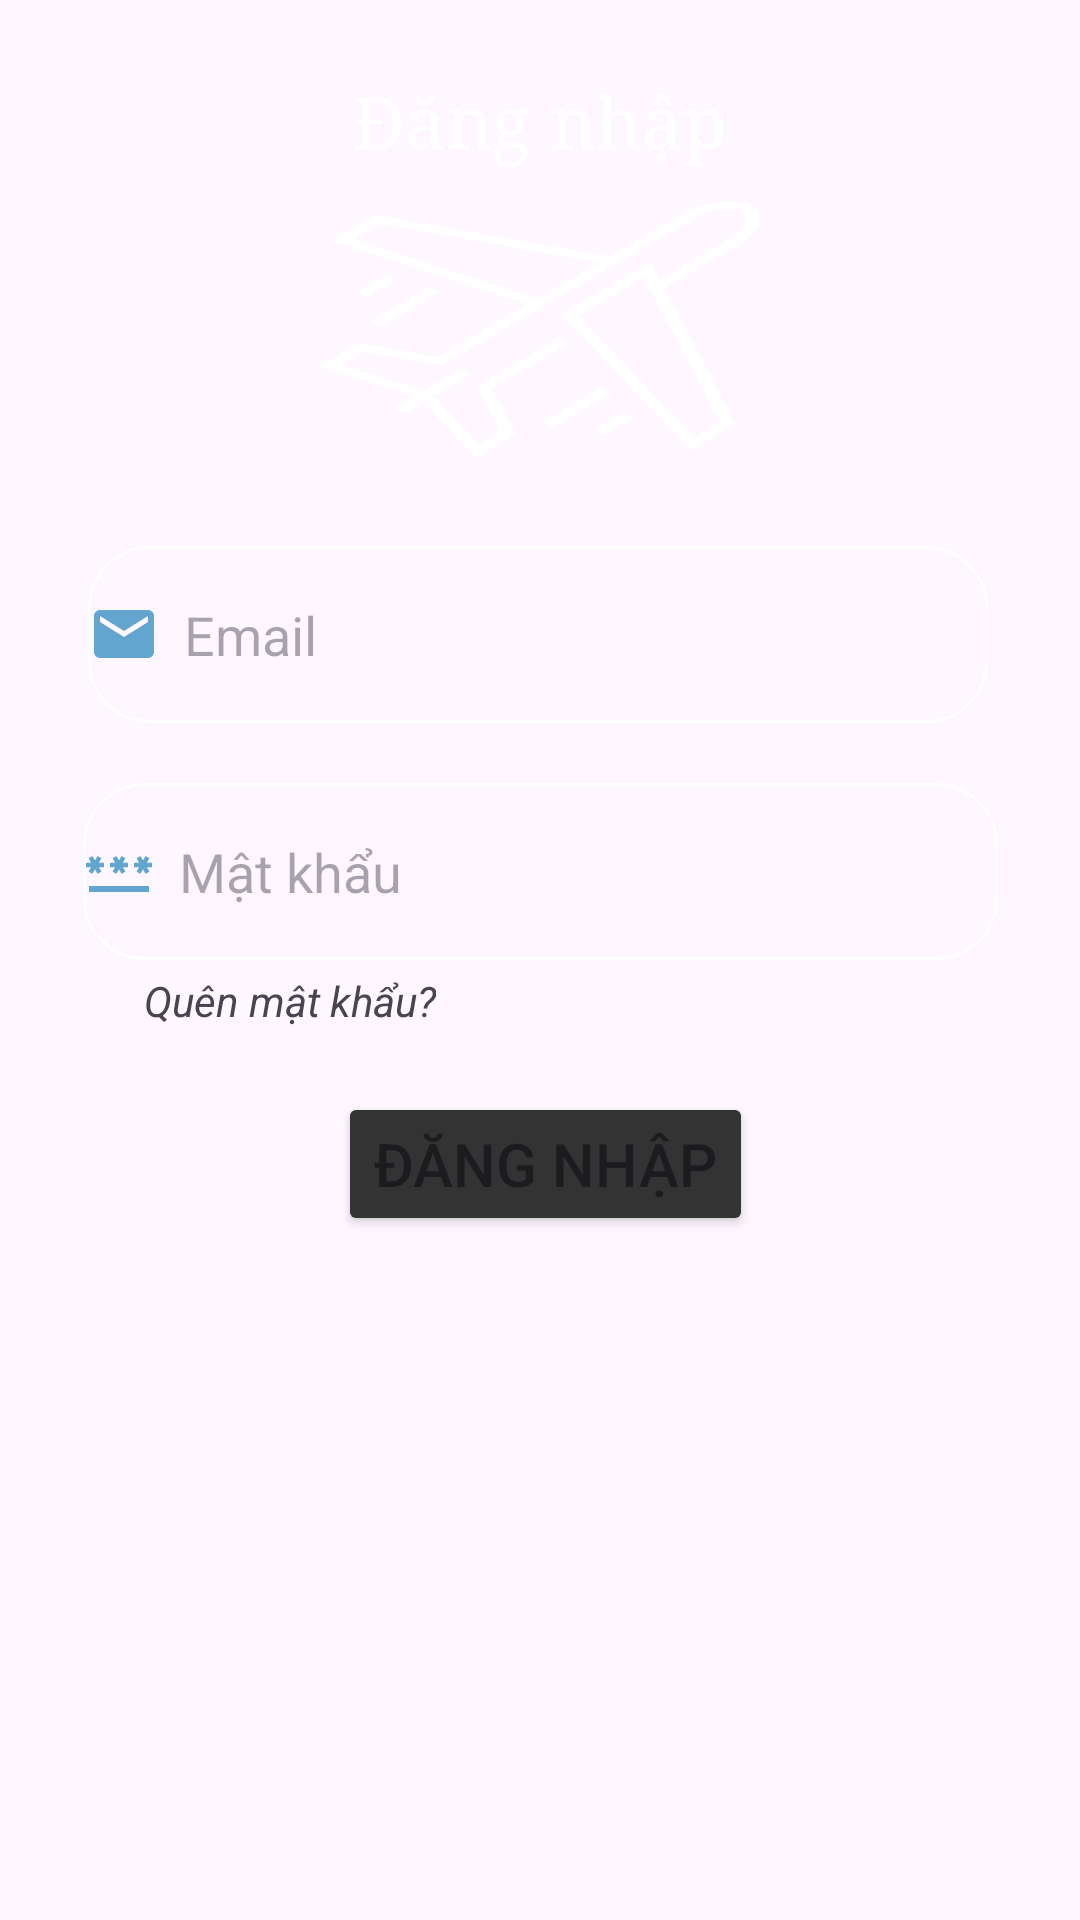

Layout XML and referenced resources for this Android screen:
<!-- AndroidManifest.xml: application theme Theme.BlueStarApp -->
<!-- res/layout/activity_sign_in.xml -->
<?xml version="1.0" encoding="utf-8"?>
<androidx.constraintlayout.widget.ConstraintLayout
    xmlns:android="http://schemas.android.com/apk/res/android"
    xmlns:app="http://schemas.android.com/apk/res-auto"
    xmlns:tools="http://schemas.android.com/tools"
    android:layout_width="match_parent"
    android:layout_height="match_parent"
    android:orientation="vertical"
    android:background="@drawable/img_1"
    >

    <TextView
        android:id="@+id/textView"
        android:layout_width="wrap_content"
        android:layout_height="wrap_content"
        android:fontFamily="serif"
        android:text="Đăng nhập"
        android:textColor="@color/white"
        android:textSize="24sp"
        app:layout_constraintBottom_toBottomOf="parent"
        app:layout_constraintEnd_toEndOf="parent"
        app:layout_constraintStart_toStartOf="parent"
        app:layout_constraintTop_toTopOf="parent"
        app:layout_constraintVertical_bias="0.04"
        tools:ignore="MissingConstraints" />

    <ImageView
        android:id="@+id/imageView"
        android:layout_width="212dp"
        android:layout_height="86dp"
        android:src="@drawable/plane"
        app:layout_constraintBottom_toBottomOf="parent"
        app:layout_constraintEnd_toEndOf="parent"
        app:layout_constraintHorizontal_bias="0.497"
        app:layout_constraintStart_toStartOf="parent"
        app:layout_constraintTop_toBottomOf="@+id/textView"
        app:layout_constraintVertical_bias="0.023" />

    <EditText
        android:id="@+id/email_signin"
        android:layout_width="300dp"
        android:layout_height="59dp"
        android:layout_marginTop="8dp"
        android:drawablePadding="8dp"
        android:hint="Email"
        android:background="@drawable/button_border"
        android:drawableLeft="@drawable/baseline_mail_24"
        app:layout_constraintBottom_toBottomOf="parent"
        app:layout_constraintEnd_toEndOf="parent"
        app:layout_constraintHorizontal_bias="0.491"
        app:layout_constraintStart_toStartOf="parent"
        app:layout_constraintTop_toBottomOf="@+id/imageView"
        app:layout_constraintVertical_bias="0.05"
        tools:ignore="MissingConstraints" />

    <EditText
        android:id="@+id/pass_signin"
        android:layout_width="305dp"
        android:layout_height="59dp"
        android:layout_marginTop="20dp"
        android:background="@drawable/button_border"
        android:drawableLeft="@drawable/baseline_password_24"
        android:drawablePadding="8dp"
        android:hint="Mật khẩu"
        android:inputType="textPassword"
        app:layout_constraintEnd_toEndOf="parent"
        app:layout_constraintStart_toStartOf="parent"
        app:layout_constraintTop_toBottomOf="@+id/email_signin"
        tools:ignore="MissingConstraints" />

    <TextView
        android:id="@+id/forgot_pass"
        android:layout_width="wrap_content"
        android:layout_height="wrap_content"
        android:layout_marginTop="4dp"
        app:layout_goneMarginTop="20dp"
        android:text="Quên mật khẩu?"
        android:textStyle="italic"
        app:layout_constraintEnd_toEndOf="parent"
        app:layout_constraintHorizontal_bias="0.183"
        app:layout_constraintStart_toStartOf="parent"
        app:layout_constraintTop_toBottomOf="@+id/pass_signin" />

    <Button
        android:id="@+id/btn_signin"
        android:layout_width="wrap_content"
        android:layout_height="wrap_content"
        android:layout_marginTop="44dp"
        android:text="Đăng nhập"
        android:backgroundTint="#333333"
        android:gravity="center"
        android:textSize="20sp"
        app:layout_constraintEnd_toEndOf="parent"
        app:layout_constraintHorizontal_bias="0.508"
        app:layout_constraintStart_toStartOf="parent"
        app:layout_constraintTop_toBottomOf="@+id/pass_signin"
        tools:ignore="MissingConstraints" />














</androidx.constraintlayout.widget.ConstraintLayout>
<!-- resources referenced by this layout -->
<resources>
  <color name="white">#FFFFFFFF</color>
  <!-- drawable baseline_mail_24 (drawable) -->
  <vector android:height="24dp" android:tint="#62A6D0"
      android:viewportHeight="24" android:viewportWidth="24"
      android:width="24dp" xmlns:android="http://schemas.android.com/apk/res/android">
      <path android:fillColor="@android:color/white" android:pathData="M20,4L4,4c-1.1,0 -1.99,0.9 -1.99,2L2,18c0,1.1 0.9,2 2,2h16c1.1,0 2,-0.9 2,-2L22,6c0,-1.1 -0.9,-2 -2,-2zM20,8l-8,5 -8,-5L4,6l8,5 8,-5v2z"/>
  </vector>
  <!-- drawable baseline_password_24 (drawable) -->
  <vector android:height="24dp" android:tint="#62A6D0"
      android:viewportHeight="24" android:viewportWidth="24"
      android:width="24dp" xmlns:android="http://schemas.android.com/apk/res/android">
      <path android:fillColor="@android:color/white" android:pathData="M2,17h20v2H2V17zM3.15,12.95L4,11.47l0.85,1.48l1.3,-0.75L5.3,10.72H7v-1.5H5.3l0.85,-1.47L4.85,7L4,8.47L3.15,7l-1.3,0.75L2.7,9.22H1v1.5h1.7L1.85,12.2L3.15,12.95zM9.85,12.2l1.3,0.75L12,11.47l0.85,1.48l1.3,-0.75l-0.85,-1.48H15v-1.5h-1.7l0.85,-1.47L12.85,7L12,8.47L11.15,7l-1.3,0.75l0.85,1.47H9v1.5h1.7L9.85,12.2zM23,9.22h-1.7l0.85,-1.47L20.85,7L20,8.47L19.15,7l-1.3,0.75l0.85,1.47H17v1.5h1.7l-0.85,1.48l1.3,0.75L20,11.47l0.85,1.48l1.3,-0.75l-0.85,-1.48H23V9.22z"/>
  </vector>
  <!-- drawable button_border (drawable) -->
  <?xml version="1.0" encoding="utf-8"?>
  <shape xmlns:android="http://schemas.android.com/apk/res/android">
      <stroke android:color="@color/white" android:width="1dp"
          />
      <solid android:color="@color/transparent"/>
  
      <corners android:radius="20dp" />
  
  </shape>
  <!-- drawable plane: png bitmap (drawable, 4058 bytes) -->
  <style name="Theme.BlueStarApp" parent="Base.Theme.BlueStarApp" />
  <color name="transparent">#00000000</color>
  <style name="Base.Theme.BlueStarApp" parent="Theme.Material3.DayNight.NoActionBar">
          
          
      </style>
</resources>
